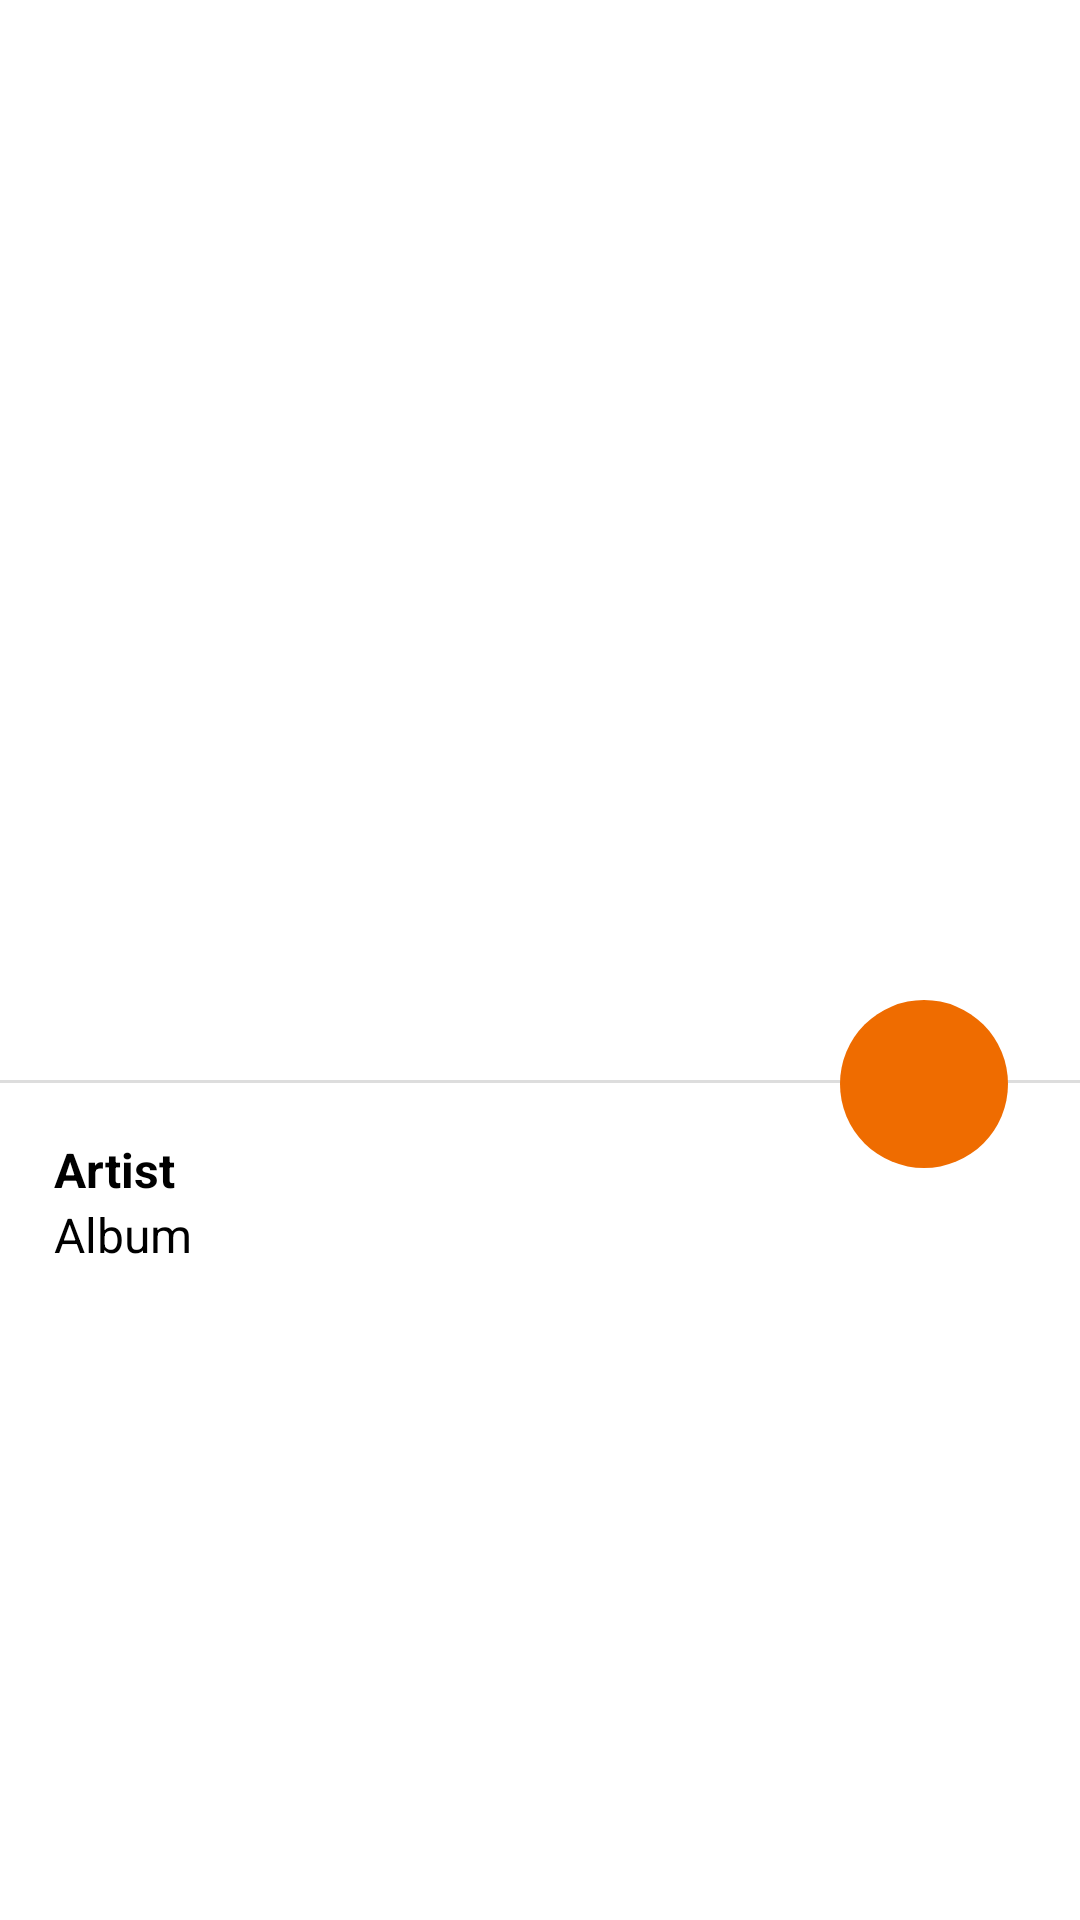

This screen was rendered from an Android layout file. Write that file and the resources it references.
<!-- AndroidManifest.xml: application theme ActionBarTheme -->
<!-- res/layout/activity_album_overview.xml -->
<RelativeLayout xmlns:android="http://schemas.android.com/apk/res/android"
    xmlns:tools="http://schemas.android.com/tools"
    android:layout_width="match_parent"
    android:layout_height="match_parent"
    android:background="@color/white"
    android:id="@+id/activity_album_overview_container"
    tools:context=".activity.ArtistOverviewActivity" >

    <ImageView
        android:id="@+id/topview"
        android:scaleType="centerCrop"
        android:transitionName="albumImage"
        android:layout_width="match_parent"
        android:layout_height="360dp" />

    <ScrollView
        android:id="@+id/scrollView"
        android:clipChildren="false"
        android:layout_width="wrap_content"
        android:layout_height="wrap_content">

        <RelativeLayout
            android:clipChildren="false"
            android:layout_width="match_parent"
            android:layout_height="wrap_content" >

            <RelativeLayout
                android:id="@+id/toppadding"
                android:layout_width="match_parent"
                android:layout_height="360dp" />

            <RelativeLayout
                android:id="@+id/divider"
                android:layout_below="@id/toppadding"
                android:layout_width="match_parent"
                android:background="@drawable/divider"
                android:layout_height="1dp" />

            <RelativeLayout
                android:clipChildren="false"
                android:layout_width="match_parent"
                android:layout_height="wrap_content"
                android:background="@color/white"
                android:layout_below="@id/divider" >

                <RelativeLayout
                    android:id="@+id/shuffleButton"
                    android:layout_alignParentTop="true"
                    android:layout_width="56dp"
                    android:layout_height="56dp"
                    android:layout_alignParentEnd="true"
                    android:layout_marginEnd="24dp"
                    android:clipChildren="false"
                    android:clipToPadding="false"
                    android:layout_marginTop="-28dp"
                    style="@style/Base.Widget.AppCompat.Button"
                    android:background="@drawable/circle">

                    <ImageView
                        android:layout_centerInParent="true"
                        android:padding="12dp"
                        android:layout_width="match_parent"
                        android:layout_height="match_parent"
                        android:src="@drawable/ic_shuffle_white_48dp"
                        android:adjustViewBounds="false"
                        android:baselineAlignBottom="false"
                        android:clickable="false"
                        android:contextClickable="false"
                        android:cropToPadding="false"
                        android:nestedScrollingEnabled="false" />
                </RelativeLayout>

                <TextView
                    android:id="@+id/artistText"
                    android:layout_marginLeft="18dp"
                    android:textSize="16sp"
                    android:layout_marginTop="18dp"
                    android:layout_width="wrap_content"
                    android:layout_height="wrap_content"
                    android:textStyle="bold"
                    android:text="Artist" />

                <TextView
                    android:id="@+id/albumText"
                    android:layout_marginLeft="18dp"
                    android:textSize="16sp"
                    android:layout_below="@id/artistText"
                    android:layout_width="wrap_content"
                    android:layout_height="wrap_content"
                    android:text="Album" />

                <LinearLayout
                    android:id="@+id/song_container"
                    android:layout_below="@id/albumText"
                    android:layout_marginTop="10dp"
                    android:layout_marginLeft="12dp"
                    android:layout_marginRight="12dp"
                    android:layout_width="match_parent"
                    android:layout_height="wrap_content"
                    android:orientation="vertical"
                    android:divider="@drawable/divider"
                    android:showDividers="middle"/>

                <RelativeLayout
                    android:layout_below="@id/song_container"
                    android:layout_width="match_parent"
                    android:layout_height="@dimen/play_bar_height" />

            </RelativeLayout>
        </RelativeLayout>
    </ScrollView>
</RelativeLayout>
<!-- resources referenced by this layout -->
<resources>
  <color name="white">#fff</color>
  <dimen name="play_bar_height">72dp</dimen>
  <!-- drawable circle (drawable) -->
  <?xml version="1.0" encoding="utf-8"?>
  <shape
      xmlns:android="http://schemas.android.com/apk/res/android"
      android:shape="oval">
  
      <solid
          android:color="@color/primary"/>
      <size />
  </shape>
  <!-- drawable divider (drawable) -->
  <?xml version="1.0" encoding="utf-8"?>
  <shape xmlns:android="http://schemas.android.com/apk/res/android" >
      <size android:height="1dp"/>
      <solid android:color="@color/med_grey"/>
  </shape>
  <color name="primary">#EF6C00</color>
  <color name="med_grey">#DDDDDD</color>
</resources>
